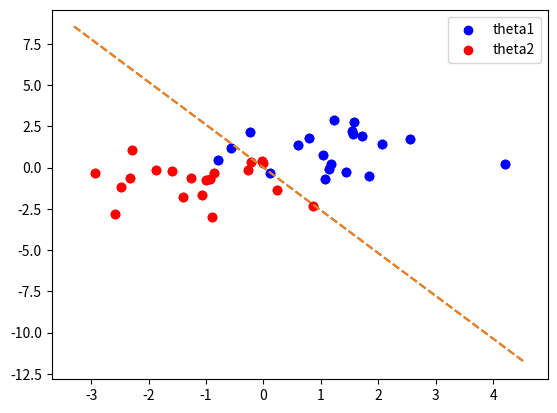

Here is the Python script that generated this plot:

# coding: utf-8

# In[1]:


import numpy as np
import matplotlib.pyplot as plt
get_ipython().magic('matplotlib inline')


# In[2]:


# 生成两类数据
# data1和data2是数据组成相同但顺序不同的数据集
A_mean = [1,1]
A_cov = [[1,0],[0,1]]

B_mean = [-1,-1]
B_cov = [[1,0],[0,1]]

A1_x = np.random.multivariate_normal(A_mean, A_cov, 10)
A2_x = np.random.multivariate_normal(A_mean, A_cov, 10)
B1_x = np.random.multivariate_normal(B_mean, B_cov, 10)
B2_x = np.random.multivariate_normal(B_mean, B_cov, 10)

A_x = np.concatenate([A1_x, A2_x])
B_x = np.concatenate([B1_x, B2_x])
data1 = np.concatenate([A1_x, B1_x, A2_x, B2_x])
data2 = np.concatenate([A1_x, A2_x, B1_x, B2_x])

A_x1, A_x2 = A_x.T
B_x1, B_x2 = B_x.T

plt.scatter(A_x1, A_x2, c='b')
plt.scatter(B_x1, B_x2, c='r')
axes = plt.gca()


# In[3]:


# 初始化theta
theta1 = np.zeros(2)
theta2 = np.zeros(2)

# 初始化y1和y2
y1 = [1] * 10 + [-1] * 10 + [1] * 10 + [-1] * 10 
y2 = [1] * 20 + [-1] * 20


# In[4]:


# 对data1计算错误的点
count1 = 0
for i in range(len(data1)):
    x = data1[i]
    y_hat = np.sign(np.dot(theta1, x))
    if y_hat != y1[i]:
        theta1 += y1[i] * x
        count1 += 1
        
count2 = 0
for i in range(len(data2)):
    x = data2[i]
    y_hat = np.sign(np.dot(theta2, x))
    if y_hat != y2[i]:
        theta2 += y2[i] * x
        count2 += 1
        
print("count1:",count1)
print("count2:",count2)

x1_vals = np.array(axes.get_xlim())

# 实际上是x*theta = 0，等价变形即得到x2 * theta[1] + x1 * theta[0] = 0
x2_vals1 = -1 * x1_vals * theta1[0] /  theta1[1]
x2_vals2 = -1 * x1_vals * theta2[0] /  theta2[1]

plt.scatter(A_x1, A_x2, c='b')
plt.scatter(B_x1, B_x2, c='r')

plt.plot(x1_vals, x2_vals1, '--')
plt.plot(x1_vals, x2_vals2, '--')
plt.legend(["theta1", "theta2"])

